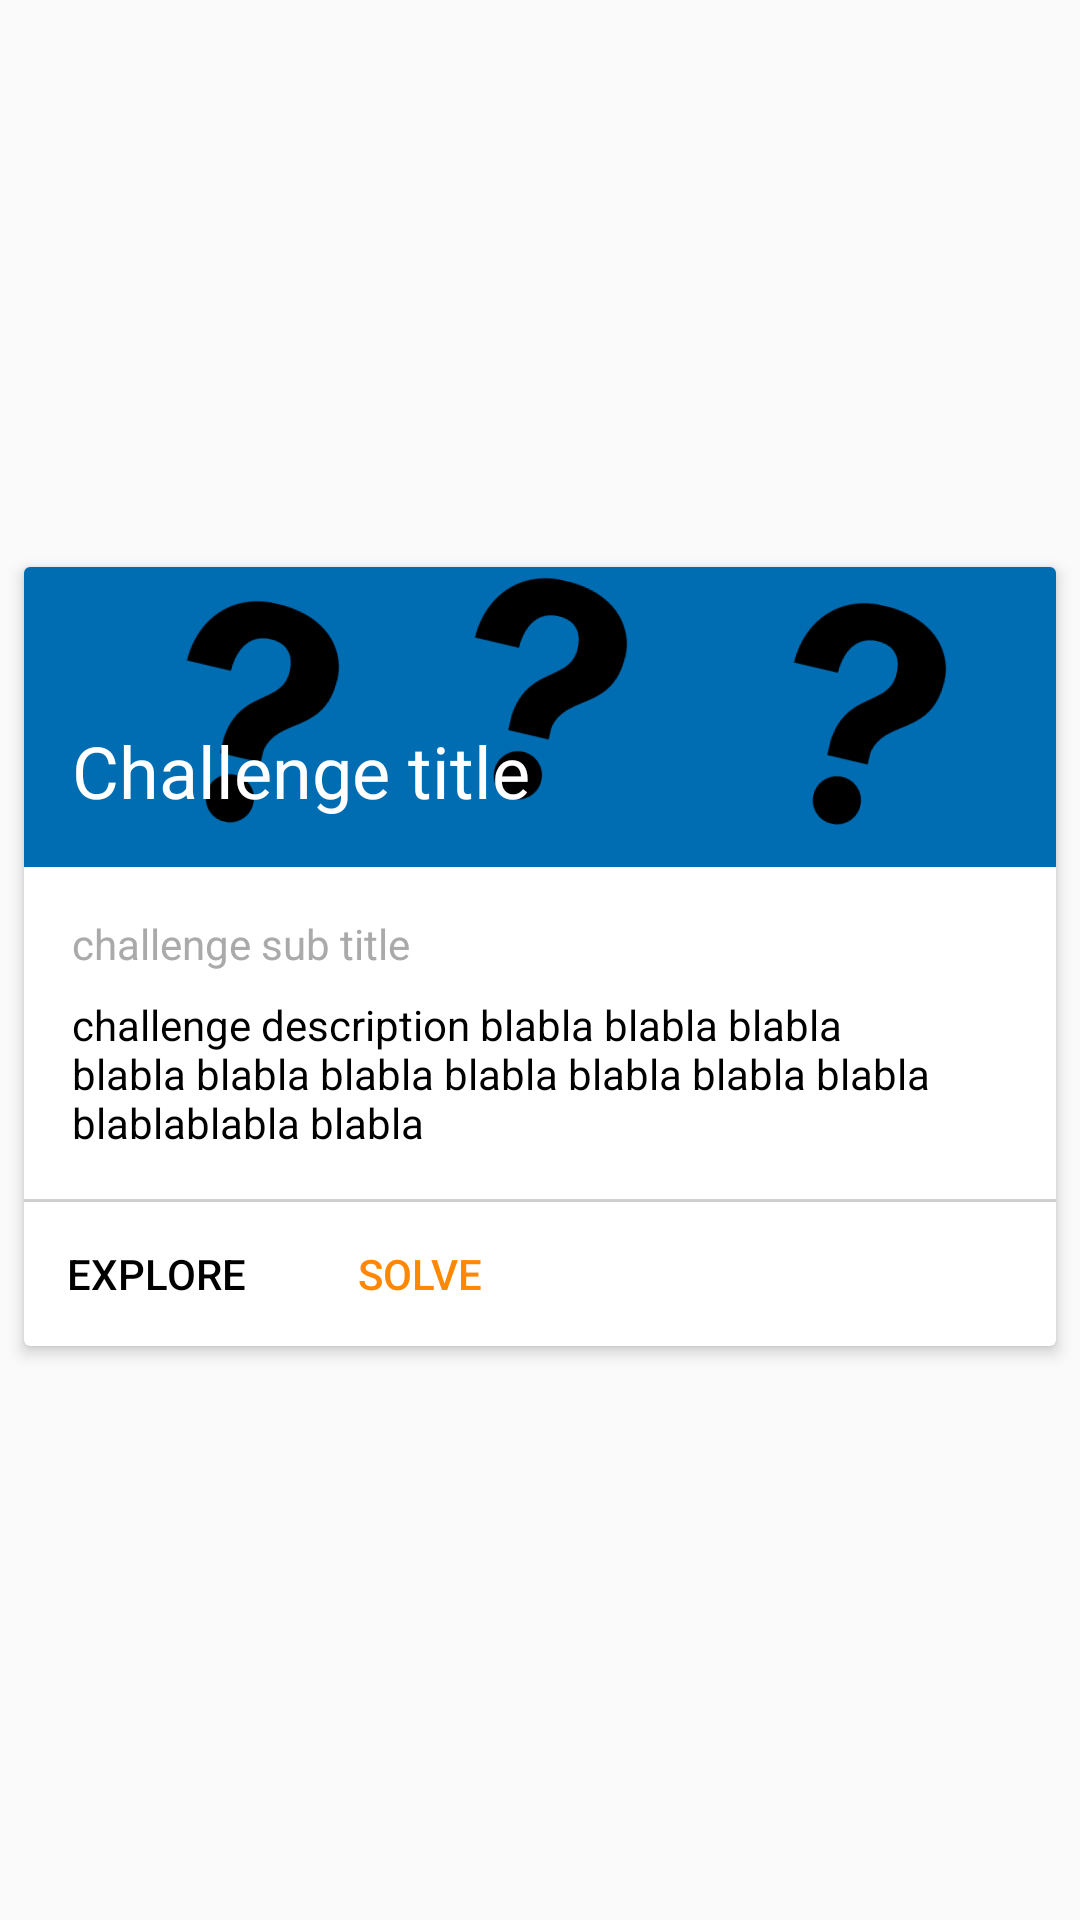

Write the Android layout XML for this screen, with the resource values it uses.
<!-- AndroidManifest.xml: application theme AppTheme -->
<!-- res/layout/card_challenges.xml -->
<?xml version="1.0" encoding="utf-8"?>
<LinearLayout xmlns:android="http://schemas.android.com/apk/res/android"
    xmlns:tools="http://schemas.android.com/tools"
    xmlns:card_view="http://schemas.android.com/apk/res-auto"
    android:layout_height="match_parent"
    android:layout_width="match_parent"
    android:id="@+id/card_relative_layout"
    android:paddingTop="6dp">

    <android.support.v7.widget.CardView
        xmlns:card_view="http://schemas.android.com/apk/res-auto"
        android:id="@+id/card_view"
        android:layout_gravity="center"
        android:layout_width="match_parent"
        android:layout_height="wrap_content"
        android:layout_marginLeft="8dp"
        android:layout_marginRight="8dp"
        android:layout_marginTop="2dp"
        android:layout_marginBottom="6dp"
        card_view:cardElevation="3dp">

        <RelativeLayout
            android:layout_width="match_parent"
            android:layout_height="match_parent">

            <ImageView
                android:layout_width="wrap_content"
                android:layout_height="100dp"
                android:id="@+id/info_image"
                android:src="@drawable/unknown"
                android:scaleType="centerCrop" />

            <TextView
                android:id="@+id/info_subtile"
                android:layout_width="wrap_content"
                android:layout_height="wrap_content"
                android:text="challenge sub title"
                android:textSize="14sp"
                android:textColor="@android:color/darker_gray"
                android:layout_below="@+id/info_image"
                android:layout_alignParentLeft="true"
                android:layout_alignParentStart="true"
                android:paddingTop="16dp"
                android:paddingLeft="16dp"
                android:paddingBottom="8dp"
                android:paddingRight="16dp" />

            <TextView
                android:layout_width="wrap_content"
                android:layout_height="wrap_content"
                android:text="Challenge title"
                android:textSize="24sp"
                android:textColor="#FFFFFF"
                android:id="@+id/info_title"
                android:layout_above="@+id/info_subtile"
                android:layout_alignParentLeft="true"
                android:layout_alignParentStart="true"
                android:padding="16dp"/>

            <TextView
                android:layout_width="wrap_content"
                android:layout_height="wrap_content"
                android:text="challenge description blabla blabla blabla blabla blabla blabla blabla blabla blabla blabla blablablabla blabla"
                android:textSize="14sp"
                android:textColor="@android:color/black"
                android:id="@+id/info_text"
                android:layout_below="@+id/info_subtile"
                android:layout_alignParentLeft="true"
                android:layout_alignParentStart="true"
                android:paddingLeft="16dp"
                android:paddingBottom="16dp"
                android:paddingRight="16dp"/>

            <View
                android:layout_width="fill_parent"
                android:layout_height="1dp"
                android:background="#ffcfcfcf"
                android:id="@+id/separator"
                android:layout_below="@+id/info_text"
                android:layout_alignParentLeft="true"
                android:layout_alignParentStart="true" />

            <Button
                android:layout_width="wrap_content"
                android:layout_height="wrap_content"
                android:text="EXPLORE"
                android:textColor="@android:color/black"
                android:id="@+id/exploreButton"
                android:layout_below="@+id/separator"
                android:layout_alignParentLeft="true"
                android:layout_alignParentStart="true"
                style="?android:attr/borderlessButtonStyle"/>

            <Button
                android:layout_width="wrap_content"
                android:layout_height="wrap_content"
                android:text="SOLVE"
                android:textColor="@android:color/holo_orange_dark"
                android:id="@+id/solveButton"
                style="?android:attr/borderlessButtonStyle"
                android:layout_alignTop="@+id/exploreButton"
                android:layout_toRightOf="@+id/exploreButton"
                android:layout_toEndOf="@+id/exploreButton" />

            <ImageView
                android:layout_width="40dp"
                android:layout_height="40dp"
                android:id="@+id/info_solved"
                android:src="@drawable/check"
                android:layout_below="@+id/info_text"
                android:layout_alignParentRight="true"
                android:layout_alignParentEnd="true"
                android:layout_marginTop="8dp"
                android:layout_marginRight="8dp"
                android:layout_margin="4dp" />
        </RelativeLayout>



    </android.support.v7.widget.CardView>
</LinearLayout>
<!-- resources referenced by this layout -->
<resources>
  <!-- drawable unknown: png bitmap (drawable-xhdpi, 8034 bytes) -->
  <style name="AppTheme" parent="@style/Theme.AppCompat.Light.DarkActionBar">
          <item name="android:actionBarStyle">@style/actionBar</item>
          <item name="actionBarStyle">@style/actionBar</item>
      </style>
  <style name="actionBar" parent="@style/Widget.AppCompat.Light.ActionBar.Solid.Inverse">
          <item name="android:background">#ff009bff</item>
          <item name="background">@color/action_bar_background</item>
      </style>
  <color name="action_bar_background">#ff009bff</color>
</resources>
